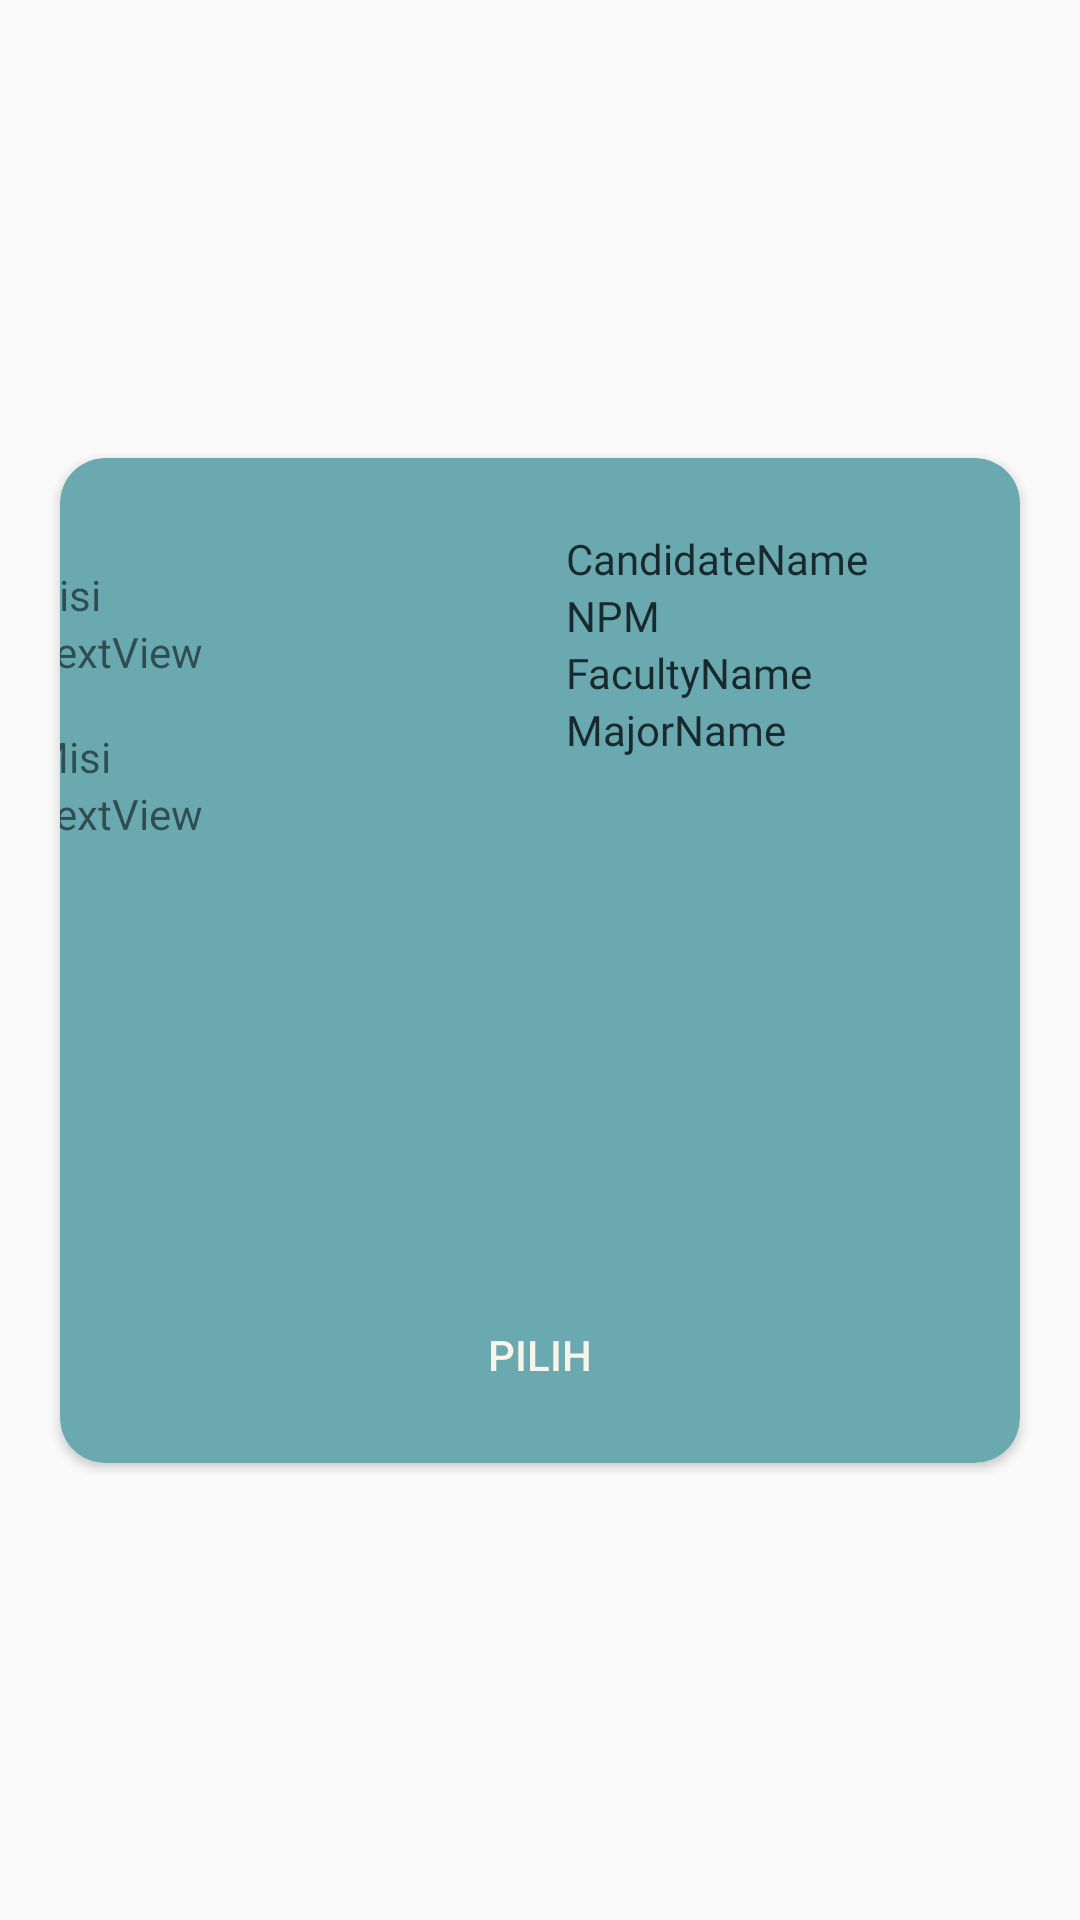

The Android layout XML behind this screen, and the referenced resources:
<!-- AndroidManifest.xml: application theme AppTheme -->
<!-- res/layout/candidate_row.xml -->
<?xml version="1.0" encoding="utf-8"?>
<androidx.constraintlayout.widget.ConstraintLayout xmlns:android="http://schemas.android.com/apk/res/android"
    xmlns:app="http://schemas.android.com/apk/res-auto"
    xmlns:tools="http://schemas.android.com/tools"
    android:id="@+id/mainRowLayout"
    android:layout_width="match_parent"
    android:layout_height="wrap_content">

    <androidx.cardview.widget.CardView
        android:layout_width="match_parent"
        android:layout_height="wrap_content"
        android:layout_marginHorizontal="20dp"
        android:layout_marginVertical="20dp"
        app:cardBackgroundColor="#6AA9B0"
        app:cardCornerRadius="15dp"
        app:layout_constraintBottom_toBottomOf="parent"
        app:layout_constraintEnd_toEndOf="parent"
        app:layout_constraintStart_toStartOf="parent"
        app:layout_constraintTop_toTopOf="parent">

        <androidx.constraintlayout.widget.ConstraintLayout
            android:layout_width="match_parent"
            android:layout_height="match_parent">

            <ImageView
                android:id="@+id/candidateImageView"
                android:layout_width="wrap_content"
                android:layout_height="wrap_content"
                android:layout_marginStart="24dp"
                android:layout_marginTop="12dp"
                app:layout_constraintStart_toStartOf="parent"
                app:layout_constraintTop_toTopOf="parent"
                app:srcCompat="@drawable/ic_launcher_foreground"
                tools:ignore="MissingConstraints,VectorDrawableCompat" />


            <androidx.constraintlayout.widget.ConstraintLayout
                android:id="@+id/dataConstraint"
                android:layout_width="wrap_content"
                android:layout_height="wrap_content"
                android:layout_marginStart="42dp"
                android:layout_marginTop="24dp"
                android:layout_marginEnd="24dp"
                app:layout_constraintEnd_toEndOf="parent"
                app:layout_constraintHorizontal_bias="0.793"
                app:layout_constraintStart_toEndOf="@+id/candidateImageView"
                app:layout_constraintTop_toTopOf="parent">

                <TextView
                    android:id="@+id/candidateNameTextView"
                    android:layout_width="wrap_content"
                    android:layout_height="wrap_content"
                    android:fontFamily="@font/montserrat"
                    android:text="CandidateName"
                    android:textColor="@color/dark"
                    android:textSize="14dp"
                    app:layout_constraintStart_toStartOf="parent"
                    app:layout_constraintTop_toTopOf="parent" />

                <TextView
                    android:id="@+id/candidateNPMTextView"
                    android:layout_width="wrap_content"
                    android:layout_height="wrap_content"
                    android:fontFamily="@font/montserrat"
                    android:text="NPM"
                    android:textColor="@color/dark"
                    android:textSize="14dp"
                    app:layout_constraintStart_toStartOf="@+id/candidateNameTextView"
                    app:layout_constraintTop_toBottomOf="@+id/candidateNameTextView" />

                <TextView
                    android:id="@+id/candidateFacultyTextView"
                    android:layout_width="wrap_content"
                    android:layout_height="wrap_content"
                    android:fontFamily="@font/montserrat"
                    android:text="FacultyName"
                    android:textColor="@color/dark"
                    android:textSize="14dp"
                    app:layout_constraintStart_toStartOf="@+id/candidateNameTextView"
                    app:layout_constraintTop_toBottomOf="@+id/candidateNPMTextView" />

                <TextView
                    android:id="@+id/candidateMajorTextView"
                    android:layout_width="wrap_content"
                    android:layout_height="wrap_content"
                    android:fontFamily="@font/montserrat"
                    android:text="MajorName"
                    android:textColor="@color/dark"
                    android:textSize="14dp"
                    app:layout_constraintStart_toStartOf="@+id/candidateFacultyTextView"
                    app:layout_constraintTop_toBottomOf="@+id/candidateFacultyTextView" />
            </androidx.constraintlayout.widget.ConstraintLayout>

            <Button
                android:id="@+id/voteButton"
                android:layout_width="wrap_content"
                android:layout_height="wrap_content"
                android:layout_marginTop="275dp"
                android:layout_marginBottom="12dp"
                android:background="@drawable/vote_button"
                android:text="Pilih"
                android:textColor="@color/white"
                app:layout_constraintBottom_toBottomOf="parent"
                app:layout_constraintEnd_toEndOf="parent"
                app:layout_constraintStart_toStartOf="parent"
                app:layout_constraintTop_toTopOf="parent" />

            <TextView
                android:id="@+id/candidateIdTextView"
                android:layout_width="wrap_content"
                android:layout_height="wrap_content"
                android:text=""
                android:visibility="gone" />

            <androidx.constraintlayout.widget.ConstraintLayout
                android:layout_width="293dp"
                android:layout_height="wrap_content"
                android:layout_marginTop="24dp"
                android:layout_marginEnd="20dp"
                app:layout_constraintEnd_toEndOf="@+id/dataConstraint"
                app:layout_constraintStart_toStartOf="@+id/candidateImageView"
                app:layout_constraintTop_toBottomOf="@+id/candidateImageView">

                <TextView
                    android:id="@+id/textView9"
                    android:layout_width="wrap_content"
                    android:layout_height="wrap_content"
                    android:text="Visi"
                    app:layout_constraintStart_toStartOf="parent"
                    app:layout_constraintTop_toTopOf="parent" />

                <TextView
                    android:id="@+id/candidateVisionTextView"
                    android:layout_width="wrap_content"
                    android:layout_height="wrap_content"
                    android:text="TextView"
                    app:layout_constraintStart_toStartOf="@+id/textView9"
                    app:layout_constraintTop_toBottomOf="@+id/textView9" />

                <TextView
                    android:id="@+id/textView10"
                    android:layout_width="wrap_content"
                    android:layout_height="wrap_content"
                    android:layout_marginTop="16dp"
                    android:text="Misi"
                    app:layout_constraintStart_toStartOf="@+id/candidateVisionTextView"
                    app:layout_constraintTop_toBottomOf="@+id/candidateVisionTextView" />

                <TextView
                    android:id="@+id/candidateMissionTextView"
                    android:layout_width="wrap_content"
                    android:layout_height="wrap_content"
                    android:text="TextView"
                    app:layout_constraintStart_toStartOf="@+id/textView10"
                    app:layout_constraintTop_toBottomOf="@+id/textView10" />
            </androidx.constraintlayout.widget.ConstraintLayout>

        </androidx.constraintlayout.widget.ConstraintLayout>
    </androidx.cardview.widget.CardView>
</androidx.constraintlayout.widget.ConstraintLayout>
<!-- resources referenced by this layout -->
<resources>
  <color name="dark">#192A2D</color>
  <color name="white">#F7F4EA</color>
  <style name="AppTheme" parent="Theme.AppCompat.Light.DarkActionBar">
        
        <item name="colorPrimary">@color/colorPrimary</item>
        <item name="colorPrimaryDark">@color/colorPrimaryDark</item>
        <item name="colorAccent">@color/colorAccent</item>
    </style>
  <color name="colorPrimary">#6200EE</color>
  <color name="colorPrimaryDark">#3700B3</color>
  <color name="colorAccent">#03DAC5</color>
</resources>
